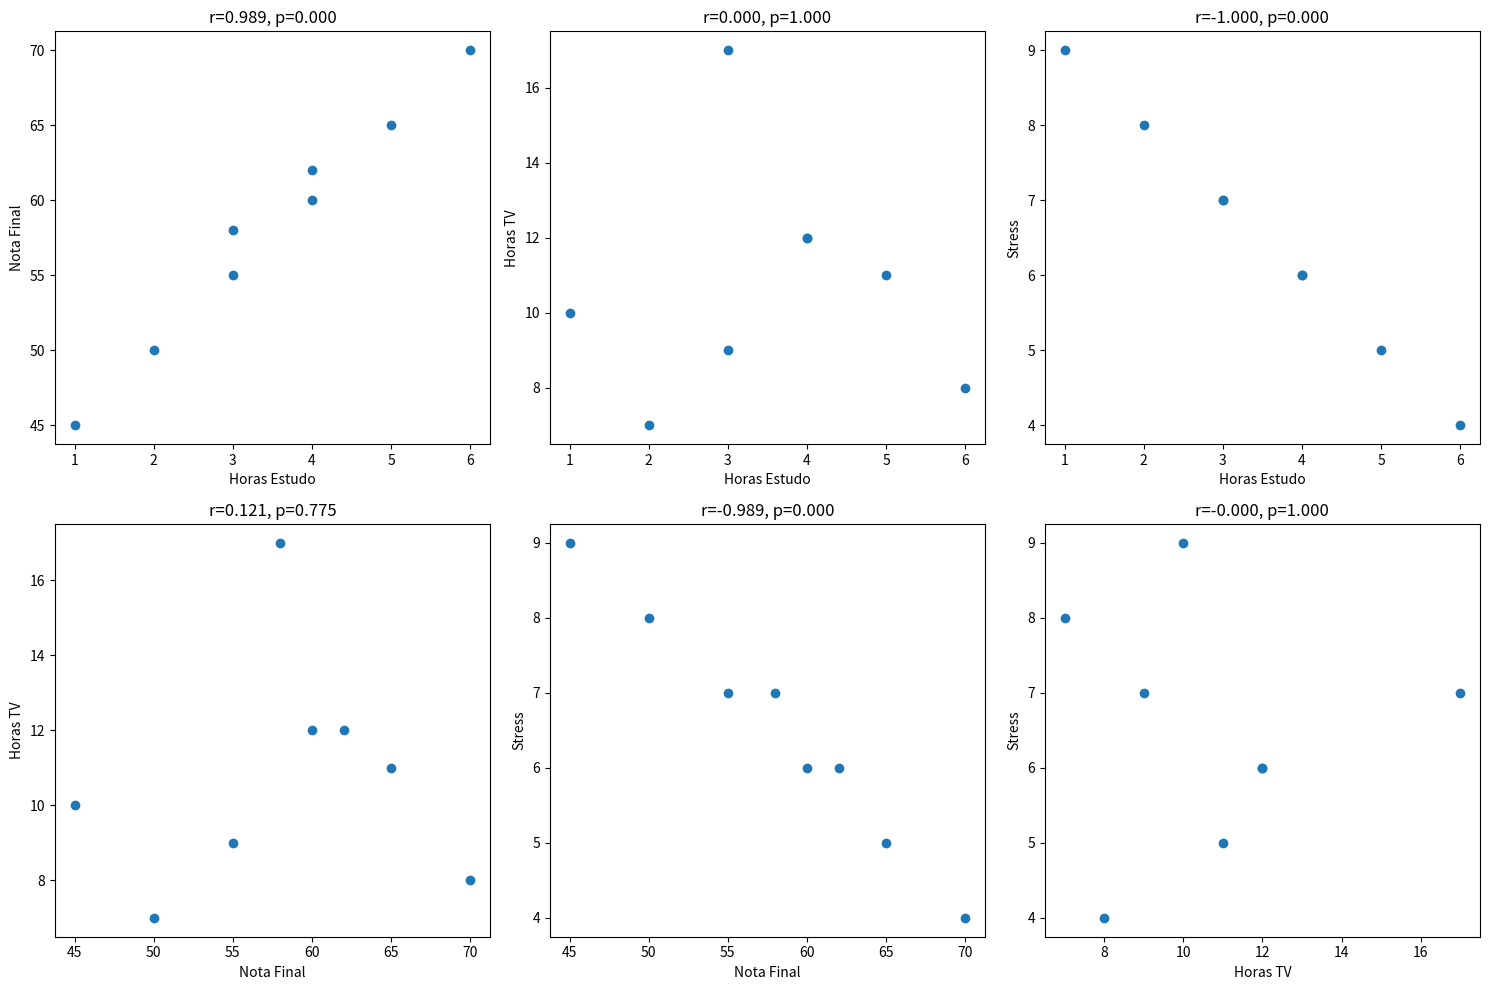
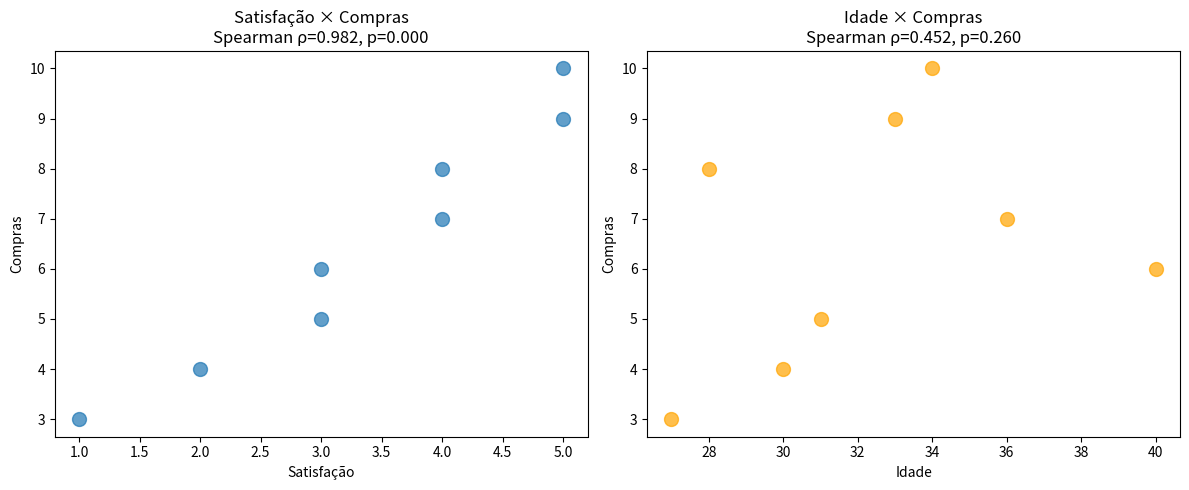

Python code for these plots, in order:
import matplotlib.pyplot as plt
import numpy as np
from scipy.stats import pearsonr, spearmanr
from scipy.stats import rankdata

# Primeiro exercício

# Dados dos alunos
horas_estudo = [2, 4, 3, 5, 1, 6, 4, 3]
nota_final = [50, 60, 55, 65, 45, 70, 62, 58]
horas_tv = [7, 12, 9, 11, 10, 8, 12, 17]
stress = [8, 6, 7, 5, 9, 4, 6, 7]

dados = [horas_estudo, nota_final, horas_tv, stress]
labels = ['Horas Estudo', 'Nota Final', 'Horas TV', 'Stress']

# 1. Gráficos de dispersão
fig, axes = plt.subplots(2, 3, figsize=(15, 10))
axes = axes.flatten()

pares = [(0,1), (0,2), (0,3), (1,2), (1,3), (2,3)]
for i, (x, y) in enumerate(pares):
    axes[i].scatter(dados[x], dados[y])
    axes[i].set_xlabel(labels[x])
    axes[i].set_ylabel(labels[y])
    r, p = pearsonr(dados[x], dados[y])
    axes[i].set_title(f'r={r:.3f}, p={p:.3f}')

plt.tight_layout()
plt.savefig('exercicio1_correlacao_pearson.png', dpi=300, bbox_inches='tight')
plt.show()

# 2. Matriz de correlação
matriz = np.corrcoef(dados)
import pandas as pd
df_corr = pd.DataFrame(matriz, columns=labels, index=labels)
print("\nMatriz de Correlação:")
print(df_corr.round(3))

# 3. Interpretação
def interpretar_correlacao(r, nome):
    if abs(r) >= 0.8: intensidade = "Muito forte"
    elif abs(r) >= 0.6: intensidade = "Forte" 
    elif abs(r) >= 0.4: intensidade = "Moderada"
    elif abs(r) >= 0.2: intensidade = "Fraca"
    else: intensidade = "Muito fraca"
    
    direcao = "positiva" if r > 0 else "negativa"
    return f"{nome}: r={r:.3f} - Correlação {intensidade} {direcao}"

print("\nInterpretação:")
print(interpretar_correlacao(pearsonr(horas_estudo, nota_final)[0], "Horas Estudo × Nota Final"))
print(interpretar_correlacao(pearsonr(horas_estudo, horas_tv)[0], "Horas Estudo × Horas TV"))
print(interpretar_correlacao(pearsonr(horas_estudo, stress)[0], "Horas Estudo × Stress"))
print(interpretar_correlacao(pearsonr(nota_final, stress)[0], "Nota Final × Stress"))

# Segundo exercício

# Dados dos clientes
satisfacao = [5, 4, 3, 2, 1, 4, 5, 3]
compras = [10, 8, 6, 4, 3, 7, 9, 5]
idade = [34, 28, 40, 30, 27, 36, 33, 31]

# 1. Gráficos de dispersão
dados_clientes = [satisfacao, compras, idade]
labels_clientes = ['Satisfação', 'Compras', 'Idade']

fig, axes = plt.subplots(1, 2, figsize=(12, 5))

# Satisfação × Compras
axes[0].scatter(satisfacao, compras, alpha=0.7, s=100)
axes[0].set_xlabel('Satisfação')
axes[0].set_ylabel('Compras')
rho_sc, p_sc = spearmanr(satisfacao, compras)
axes[0].set_title(f'Satisfação × Compras\nSpearman ρ={rho_sc:.3f}, p={p_sc:.3f}')

# Idade × Compras  
axes[1].scatter(idade, compras, alpha=0.7, s=100, color='orange')
axes[1].set_xlabel('Idade')
axes[1].set_ylabel('Compras')
rho_ic, p_ic = spearmanr(idade, compras)
axes[1].set_title(f'Idade × Compras\nSpearman ρ={rho_ic:.3f}, p={p_ic:.3f}')

plt.tight_layout()
plt.savefig('exercicio2_correlacao_spearman.png', dpi=300, bbox_inches='tight')
plt.show()

# 2. Matriz de correlação
matriz_spearman = []
for i in range(len(dados_clientes)):
    linha = []
    for j in range(len(dados_clientes)):
        rho, _ = spearmanr(dados_clientes[i], dados_clientes[j])
        linha.append(rho)
    matriz_spearman.append(linha)

df_spearman = pd.DataFrame(matriz_spearman, columns=labels_clientes, index=labels_clientes)
print("\nMatriz de Correlação (Spearman):")
print(df_spearman.round(3))

# 3. Interpretação
print("\nInterpretação:")
print(interpretar_correlacao(rho_sc, "Satisfação × Compras"))
print(interpretar_correlacao(rho_ic, "Idade × Compras"))
